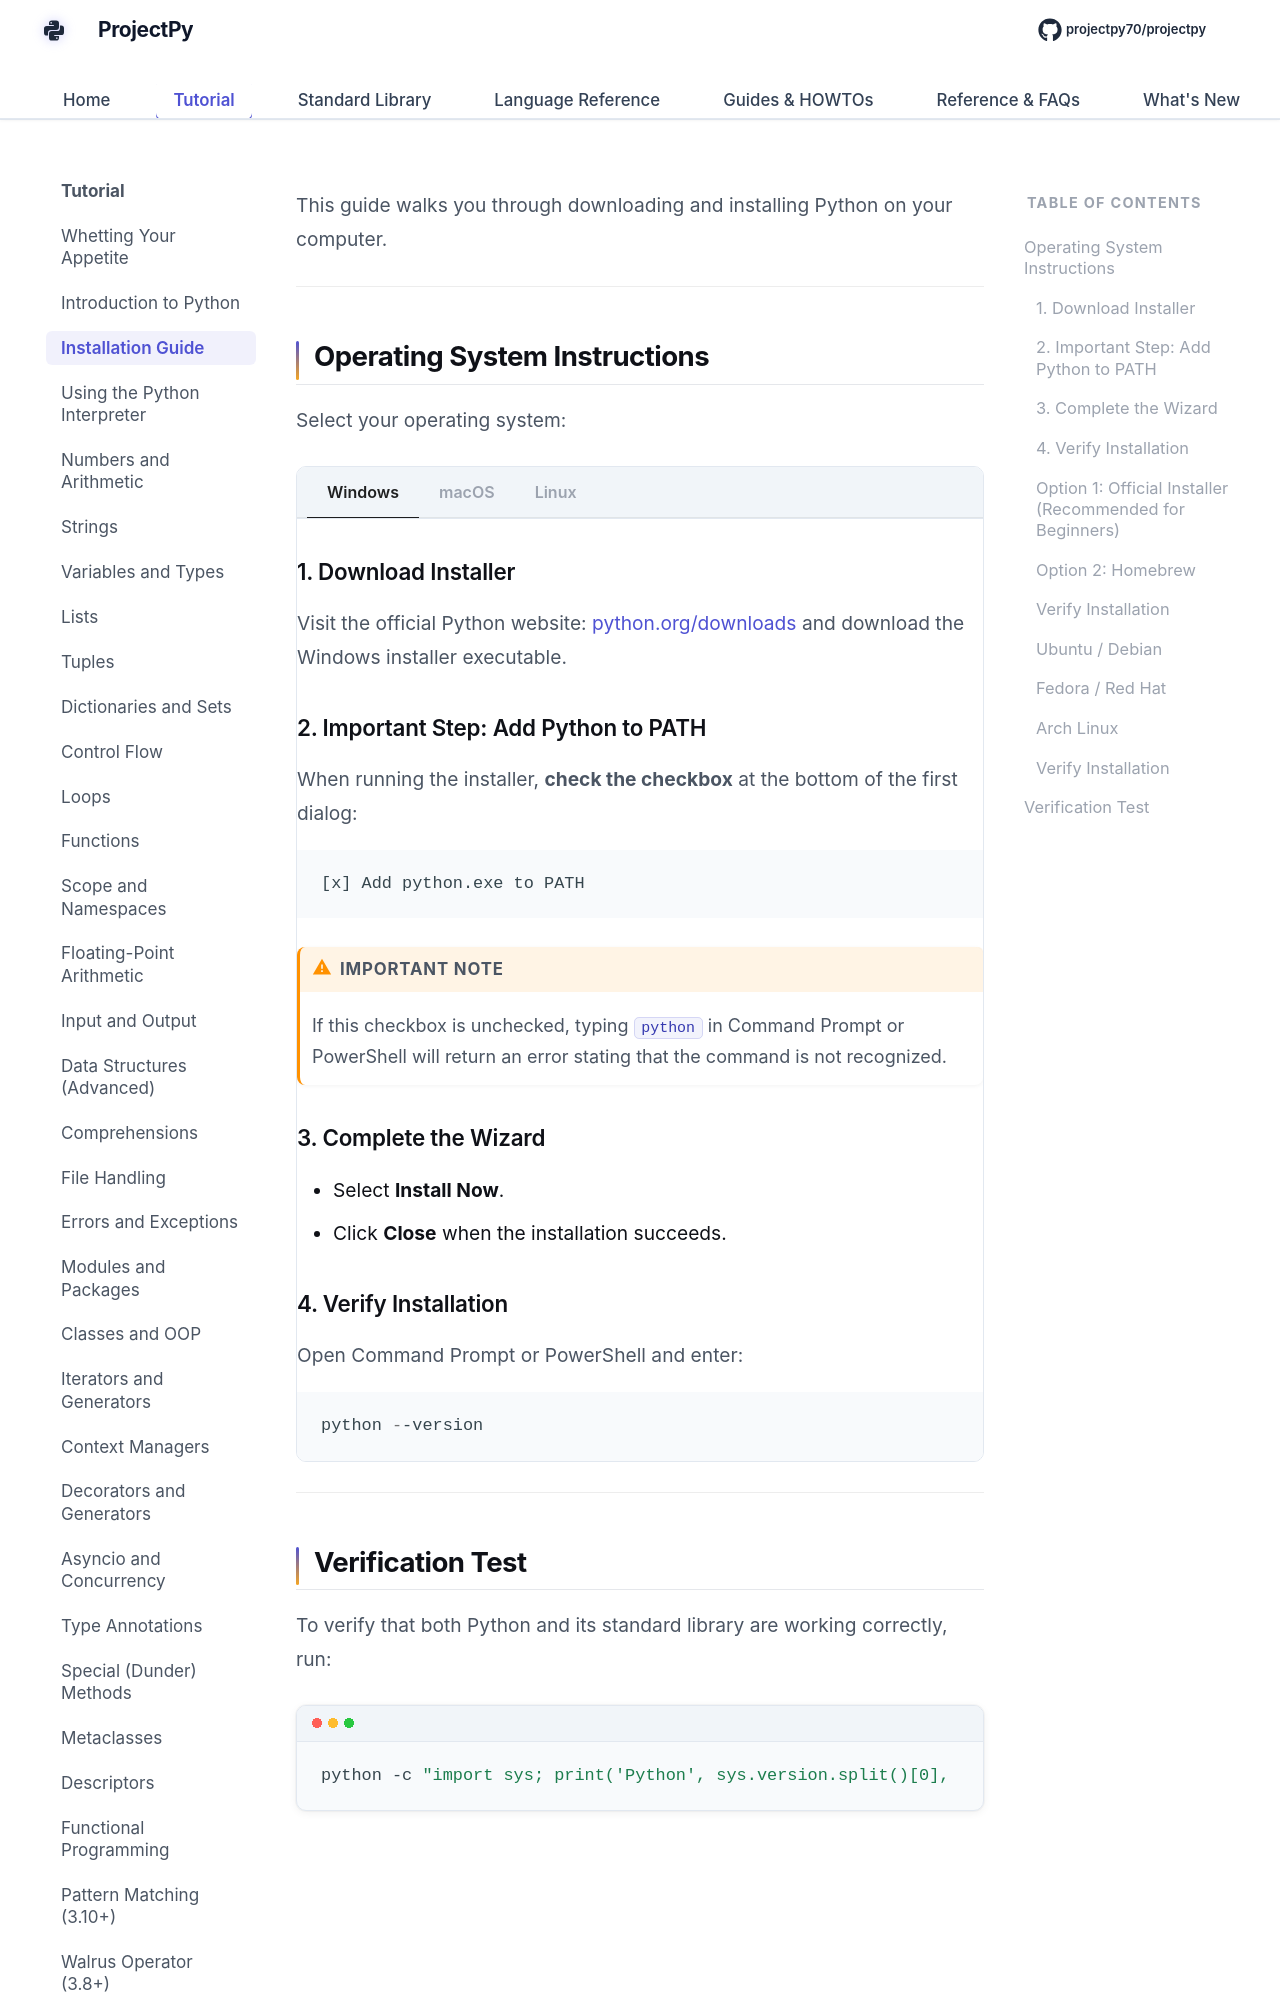

repository: Sdas2003810/projectpy · page: getting-started/installation/index.html · generator: mkdocs

# Python Installation Guide

This guide walks you through downloading and installing Python on your computer.

---

## Operating System Instructions

Select your operating system:

=== "Windows"

    ### 1. Download Installer
    Visit the official Python website: [python.org/downloads](https://www.python.org/downloads/) and download the Windows installer executable.

    ### 2. Important Step: Add Python to PATH
    When running the installer, **check the checkbox** at the bottom of the first dialog:

    ```text
    [x] Add python.exe to PATH
    ```

    !!! warning "Important Note"
        If this checkbox is unchecked, typing `python` in Command Prompt or PowerShell will return an error stating that the command is not recognized.

    ### 3. Complete the Wizard
    - Select **Install Now**.
    - Click **Close** when the installation succeeds.

    ### 4. Verify Installation
    Open Command Prompt or PowerShell and enter:

    ```powershell
    python --version
    ```

=== "macOS"

    ### Option 1: Official Installer (Recommended for Beginners)
    1. Go to [python.org/downloads/macos](https://www.python.org/downloads/macos/).
    2. Download the latest macOS 64-bit installer package (`.pkg`).
    3. Run the installer and follow the on-screen steps.
    4. Open the Python folder in Applications and double-click `Install Certificates.command`.

    ### Option 2: Homebrew
    ```bash
    brew update
    brew install python
    ```

    ### Verify Installation
    ```bash
    python3 --version
    ```

=== "Linux"

    Most modern Linux distributions include Python 3 by default.

    ### Ubuntu / Debian
    ```bash
    sudo apt update
    sudo apt install python3 python3-pip python3-venv
    ```

    ### Fedora / Red Hat
    ```bash
    sudo dnf install python3 python3-pip
    ```

    ### Arch Linux
    ```bash
    sudo pacman -S python python-pip
    ```

    ### Verify Installation
    ```bash
    python3 --version
    ```

---
